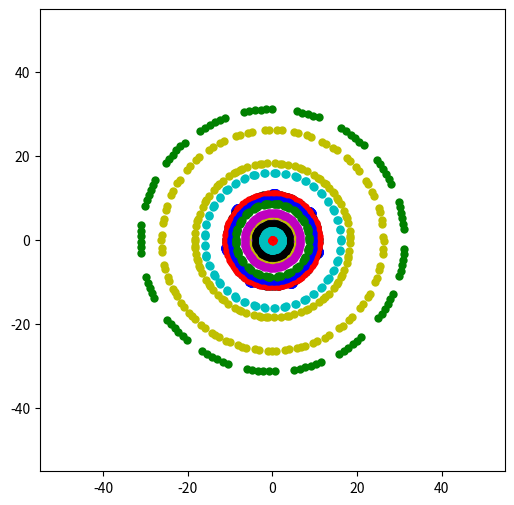

Generate this figure with matplotlib:
# -*- coding: utf-8 -*-
"""
Created on Fri Nov  7 21:55:12 2014

@author: lucio tolentino

Script for calculating the movement of stars under different amount of dark
matter.


"""

import sys
import os
import numpy as np
import numpy.random as random
import matplotlib.pyplot as plt
import json
import scipy.constants as cons

#define movement functions -- given an x,y return x',y'
def rotate(x, y, theta):
    """
    Rotate a cartesian coordinate given by *x*, *y* by an angle *theta*.
    Returns the new cartesian coordinate *x'*, *y'*.
    """
    return x*np.cos(theta) - y*np.sin(theta), y*np.cos(theta) + x*np.sin(theta)

def angular_velocity(R, M):
    ly2m=1.0/1.05702341e-16
    return np.sqrt(cons.G*M/R/ly2m)

#Will be called with input as JSON
if __name__ == "__main__":
    #set parameters
    #parameters = sys.argv[0]
    parameters = {"dark_matter":False, "amount_dark_matter": 6, "distribution": "Scenario A"}
    width = 50
    number_of_stars = 20
    mass = 1e30
    timesteps = 100
    lambda_ = 0.2  # exponential distribution of stars
    
    #exponentially distribute stars from center of galaxy
    stars_r = [width*random.exponential(lambda_) for i in range(number_of_stars)]
    stars_theta = [random.uniform(2.0)*np.pi for i in range(number_of_stars)]
    stars_x = [stars_r[i]*np.cos(stars_theta[i]) for i in range(number_of_stars)]
    stars_y = [stars_r[i]*np.sin(stars_theta[i]) for i in range(number_of_stars)]
    
    #BUILD JSON
    positions = {0:{i:(stars_x[i], stars_y[i]) for i in range(number_of_stars)}} # save initial positions
    for t in range(1,timesteps):
        positions[t] = {}
        for s in range(number_of_stars):
            #rotate star's position
            if not parameters["dark_matter"]:
                new_angle = angular_velocity(stars_r[s], mass) * stars_r[s] * 2
                stars_x[s], stars_y[s] = rotate(stars_x[s], stars_y[s], new_angle)
            else:
                pass
            #save position
            positions[t][s] = (stars_x[s], stars_y[s])
    json.dumps(positions)
    
    #VISUALIZE
    #plt.close('all')
    #orbits
    colors = ['r', 'b', 'g', 'k', 'y', 'c', 'm',]
    plt.figure(figsize=(6,6))
    for s in range(number_of_stars):
        x = [positions[t][s][0] for t in range(timesteps)]
        y = [positions[t][s][1] for t in range(timesteps)]
        plt.scatter(x,y,c = colors[s%len(colors)], linewidth=0)
        plt.xlim((-width*1.1,width*1.1))
        plt.ylim((-width*1.1,width*1.1))
    #radius distribution
    #plt.figure()
    #plt.hist([stars_r[s] for s in range(number_of_stars)])
    #plt.xlabel('radius')
    #plt.ylabel('number of stars')

    
    
